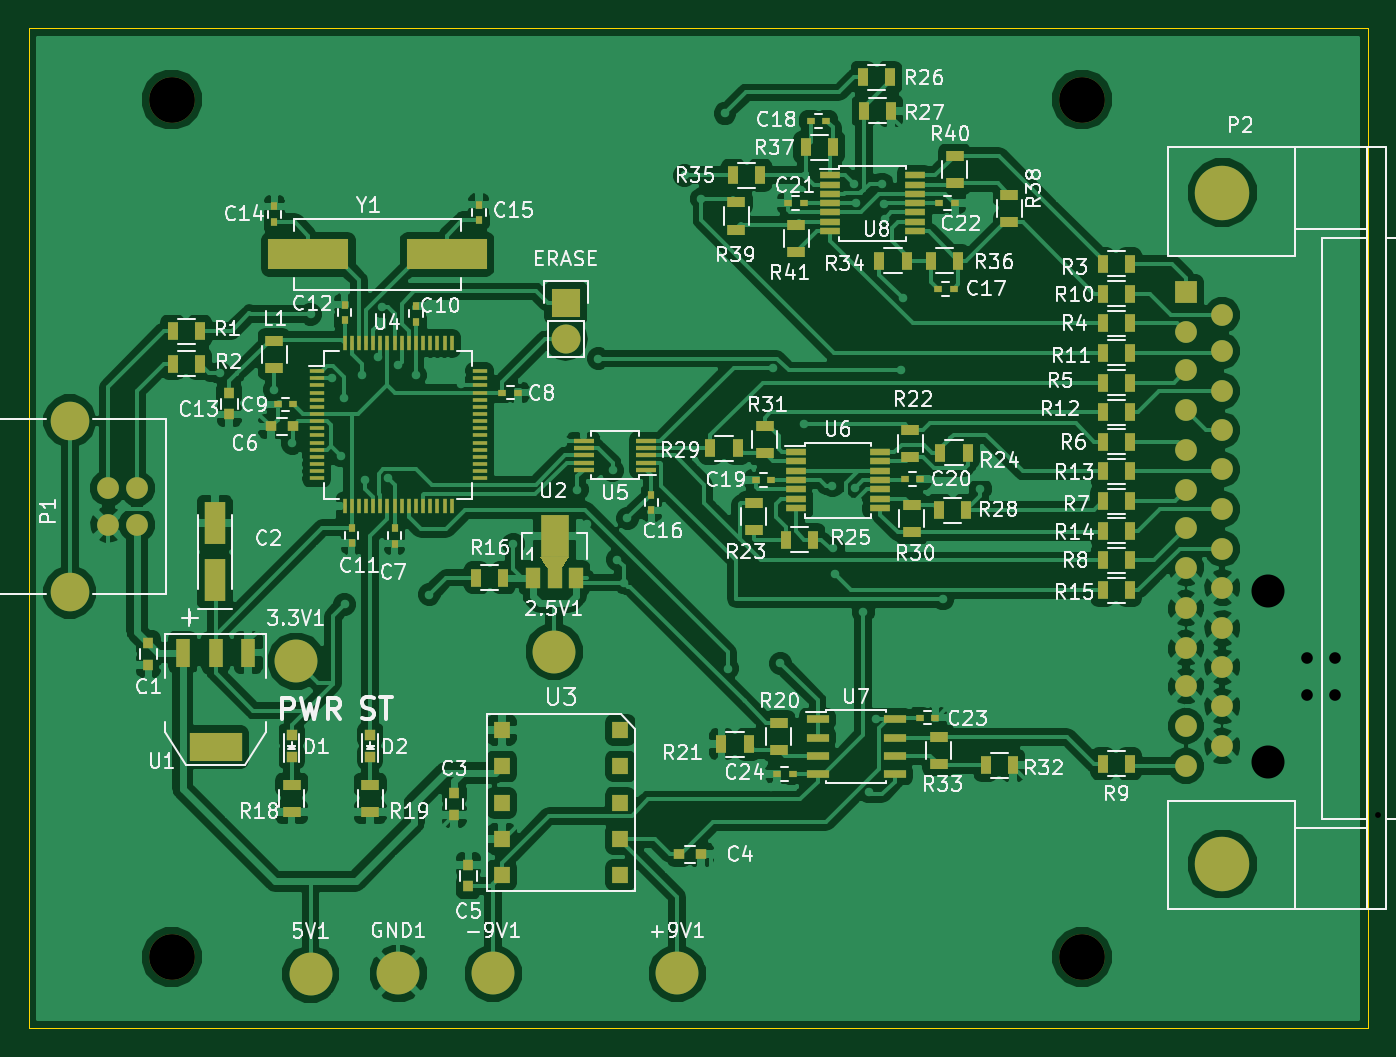
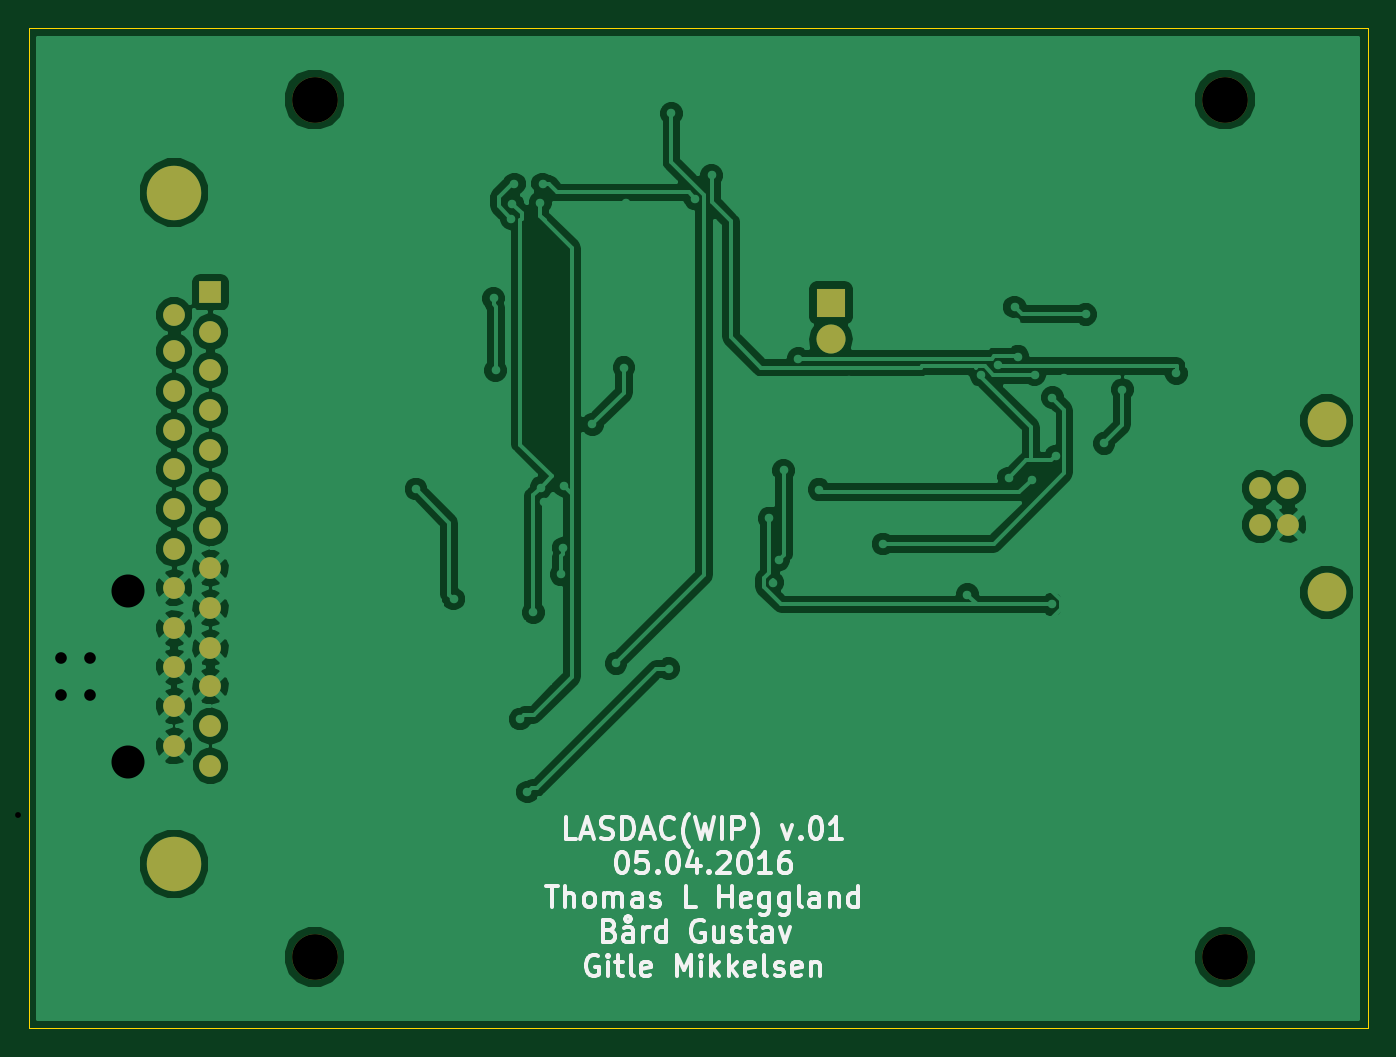
Circuit board: 9 layer files. Board 93.7 x 70.0 mm.
- bottom_copper: LASDAC-B.Cu.gbr (81880 bytes)
- bottom_mask: LASDAC-B.Mask.gbr (1441 bytes)
- bottom_silk: LASDAC-B.SilkS.gbr (19011 bytes)
- outline: LASDAC-Edge.Cuts.gbr (467 bytes)
- top_copper: LASDAC-F.Cu.gbr (207633 bytes)
- top_mask: LASDAC-F.Mask.gbr (9074 bytes)
- top_silk: LASDAC-F.SilkS.gbr (85796 bytes)
- drill: LASDAC-NPTH.drl (215 bytes)
- drill: LASDAC.drl (2054 bytes)

=== bottom_copper: LASDAC-B.Cu.gbr (81880 bytes, source omitted) ===
=== bottom_mask: LASDAC-B.Mask.gbr ===
G04 #@! TF.FileFunction,Soldermask,Bot*
%FSLAX46Y46*%
G04 Gerber Fmt 4.6, Leading zero omitted, Abs format (unit mm)*
G04 Created by KiCad (PCBNEW 4.0.1-stable) date 17/04/2016 20:33:25*
%MOMM*%
G01*
G04 APERTURE LIST*
%ADD10C,0.100000*%
%ADD11C,1.524000*%
%ADD12C,2.700020*%
%ADD13C,3.810000*%
%ADD14R,1.524000X1.524000*%
%ADD15C,3.200000*%
%ADD16R,2.032000X2.032000*%
%ADD17O,2.032000X2.032000*%
G04 APERTURE END LIST*
D10*
D11*
X85425000Y-80560000D03*
X85425000Y-83100000D03*
X83426020Y-83100000D03*
X83426020Y-80560000D03*
D12*
X80726000Y-75830520D03*
X80726000Y-87829480D03*
D13*
X161370000Y-106845000D03*
X161370000Y-59855000D03*
D14*
X158830000Y-66840000D03*
D11*
X158830000Y-69634000D03*
X158830000Y-72301000D03*
X158830000Y-75095000D03*
X158830000Y-77889000D03*
X158830000Y-80683000D03*
X158830000Y-83350000D03*
X158830000Y-86144000D03*
X158830000Y-88938000D03*
X158830000Y-91732000D03*
X158830000Y-94399000D03*
X158830000Y-97193000D03*
X158830000Y-99987000D03*
X161370000Y-68414800D03*
X161370000Y-70954800D03*
X161370000Y-73748800D03*
X161370000Y-76492000D03*
X161370000Y-79235200D03*
X161370000Y-82029200D03*
X161370000Y-84772400D03*
X161370000Y-87515600D03*
X161370000Y-90360400D03*
X161370000Y-93052800D03*
X161370000Y-95796000D03*
X161370000Y-98590000D03*
D15*
X151550000Y-113350000D03*
X87850000Y-53350000D03*
X87850000Y-113350000D03*
X151550000Y-53350000D03*
D16*
X115425000Y-67585000D03*
D17*
X115425000Y-70125000D03*
M02*

=== bottom_silk: LASDAC-B.SilkS.gbr (19011 bytes, source omitted) ===
=== outline: LASDAC-Edge.Cuts.gbr ===
G04 #@! TF.FileFunction,Profile,NP*
%FSLAX46Y46*%
G04 Gerber Fmt 4.6, Leading zero omitted, Abs format (unit mm)*
G04 Created by KiCad (PCBNEW 4.0.1-stable) date 17/04/2016 20:33:25*
%MOMM*%
G01*
G04 APERTURE LIST*
%ADD10C,0.100000*%
G04 APERTURE END LIST*
D10*
X77850000Y-48350000D02*
X171550000Y-48350000D01*
X77850000Y-118350000D02*
X77850000Y-48350000D01*
X171550000Y-118350000D02*
X77850000Y-118350000D01*
X171550000Y-48350000D02*
X171550000Y-118350000D01*
M02*

=== top_copper: LASDAC-F.Cu.gbr (207633 bytes, source omitted) ===
=== top_mask: LASDAC-F.Mask.gbr (9074 bytes, source omitted) ===
=== top_silk: LASDAC-F.SilkS.gbr (85796 bytes, source omitted) ===
=== drill: LASDAC-NPTH.drl ===
M48
;DRILL file {KiCad 4.0.1-stable} date 17/04/2016 20:33:30
;FORMAT={-:-/ absolute / inch / decimal}
FMAT,2
INCH,TZ
T1C0.126
%
G90
G05
M72
T1
X3.4587Y-2.1004
X3.4587Y-4.4626
X5.9665Y-2.1004
X5.9665Y-4.4626
T0
M30

=== drill: LASDAC.drl ===
M48
;DRILL file {KiCad 4.0.1-stable} date 08/04/2016 12:11:28
;FORMAT={-:-/ absolute / inch / decimal}
FMAT,2
INCH,TZ
T1C0.016
T2C0.032
T3C0.040
T4C0.091
T5C0.120
%
G90
G05
M72
T1
X6.7825Y-4.0709
X7.1033Y-3.2343
X7.1841Y-4.0876
X7.2815Y-3.4222
X7.3278Y-3.3583
X7.3287Y-2.8022
X7.376Y-4.5719
X7.378Y-3.5059
X7.4281Y-3.1506
X7.4656Y-3.6555
X7.4872Y-3.3268
X7.503Y-3.0748
X7.5118Y-3.5413
X7.5207Y-3.3799
X7.5217Y-3.9498
X7.5404Y-3.8268
X7.5689Y-3.3169
X7.5689Y-3.5965
X7.5709Y-3.6358
X7.5925Y-4.5699
X7.6152Y-3.2677
X7.6211Y-3.1732
X7.6247Y-3.1306
X7.6407Y-3.6014
X7.6604Y-3.8287
X7.6703Y-3.2913
X7.7175Y-3.3189
X7.7549Y-3.9232
X7.7687Y-3.1713
X7.8415Y-3.3415
X7.8917Y-2.8022
X7.9872Y-3.7835
X8.0797Y-3.3307
X8.1112Y-3.5965
X8.189Y-3.7293
X8.2057Y-4.5118
X8.2136Y-3.6594
X8.2156Y-4.2598
X8.2205Y-3.2726
X8.2884Y-3.3524
X8.2904Y-3.8898
X8.311Y-3.7598
X8.4734Y-3.6329
X8.5148Y-3.6594
X8.6132Y-3.7047
X8.6339Y-3.5689
X8.7392Y-4.6516
X8.748Y-2.7677
X8.7943Y-2.8327
X8.8287Y-4.3967
X8.8455Y-3.6654
X8.8593Y-2.5974
X8.8671Y-4.127
X8.9843Y-2.8445
X8.9852Y-4.4537
X8.9902Y-3.2972
X9.0118Y-4.1122
X9.0768Y-3.4537
X9.1545Y-3.624
X9.1575Y-3.7943
X9.1634Y-3.8671
X9.2116Y-3.6673
X9.2136Y-2.7913
X9.2185Y-3.628
X9.2205Y-2.8435
X9.2402Y-3.9715
X9.2561Y-4.4667
X9.2766Y-4.2657
X9.2923Y-2.7913
X9.2972Y-2.8455
X9.3002Y-2.8871
X9.3435Y-3.3051
X9.3489Y-3.1068
X9.3593Y-2.6496
X9.4596Y-3.935
X9.4823Y-4.2224
X9.5413Y-2.8455
X9.563Y-3.6319
X9.6033Y-3.5984
X9.7156Y-4.4606
T2
X6.5856Y-3.6402
X6.5856Y-3.7402
X6.6643Y-3.6402
X6.6643Y-3.7402
T3
X8.1309Y-3.1195
X8.1309Y-3.2195
X10.1291Y-3.0902
X10.1291Y-3.2002
X10.1291Y-3.3052
X10.1291Y-3.4152
X10.1291Y-3.5252
X10.1291Y-3.6352
X10.1291Y-3.7402
X10.1291Y-3.8502
X10.1291Y-3.9602
X10.1291Y-4.0702
X10.1291Y-4.1752
X10.1291Y-4.2852
X10.1291Y-4.3952
X10.2291Y-3.1522
X10.2291Y-3.2522
X10.2291Y-3.3622
X10.2291Y-3.4702
X10.2291Y-3.5782
X10.2291Y-3.6882
X10.2291Y-3.7962
X10.2291Y-3.9042
X10.2291Y-4.0162
X10.2291Y-4.1222
X10.2291Y-4.2302
X10.2291Y-4.3402
T4
X6.4793Y-3.454
X6.4793Y-3.9264
T5
X10.2291Y-2.8152
X10.2291Y-4.6652
T0
M30
